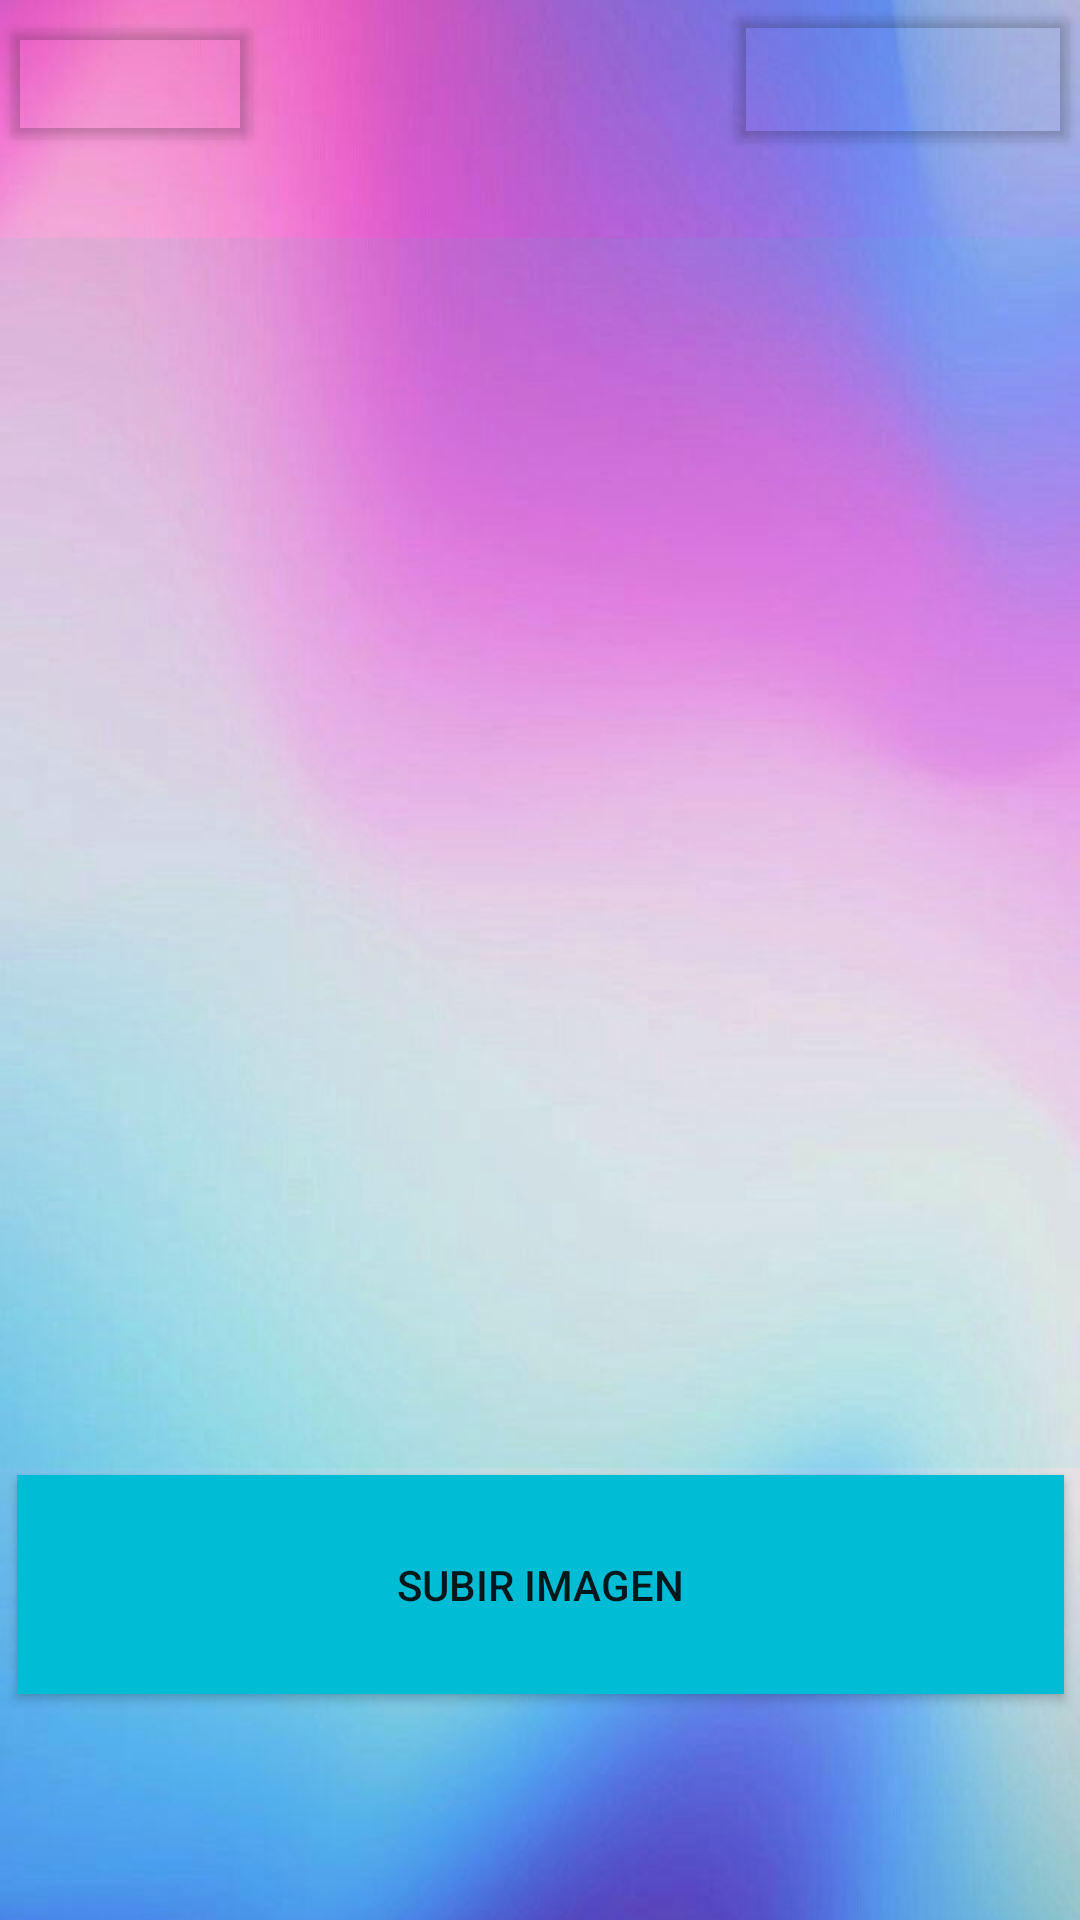

This screen was rendered from an Android layout file. Write that file and the resources it references.
<!-- AndroidManifest.xml: application theme Theme.DatosSensibles -->
<!-- res/layout/activity_menu.xml -->
<?xml version="1.0" encoding="utf-8"?>
<androidx.constraintlayout.widget.ConstraintLayout xmlns:android="http://schemas.android.com/apk/res/android"
    xmlns:app="http://schemas.android.com/apk/res-auto"
    xmlns:tools="http://schemas.android.com/tools"
    android:layout_width="match_parent"
    android:layout_height="match_parent"
    android:background="@drawable/menu"
    android:foregroundTint="@color/black"
    tools:context=".Menu">

    <ImageView
        android:id="@+id/image_preview"
        android:layout_width="417dp"
        android:layout_height="410dp"
        android:background="#122196F3"
        android:backgroundTint="@color/teal_200"
        android:src="@drawable/ic_launcher_foreground"
        app:layout_constraintBottom_toBottomOf="parent"
        app:layout_constraintEnd_toEndOf="parent"
        app:layout_constraintStart_toStartOf="parent"
        app:layout_constraintTop_toTopOf="parent"
        app:layout_constraintVertical_bias="0.345" />

    <Button
        android:id="@+id/btn_choose_image"
        android:layout_width="119dp"
        android:layout_height="53dp"
        android:backgroundTint="#00000000"
        android:gravity="center"
        app:icon="@drawable/editar__1_"
        app:iconGravity="textStart"
        app:iconSize="30dp"
        app:iconTint="@color/white"
        app:layout_constraintBottom_toBottomOf="parent"
        app:layout_constraintEnd_toEndOf="parent"
        app:layout_constraintHorizontal_bias="1.0"
        app:layout_constraintStart_toStartOf="parent"
        app:layout_constraintTop_toTopOf="parent"
        app:layout_constraintVertical_bias="0.0" />

    <Button
        android:id="@+id/btn_upload_image"
        android:layout_width="349dp"
        android:layout_height="73dp"
        android:background="@color/black"
        android:backgroundTint="#00BCD4"
        android:text="Subir Imagen"
        app:icon="@android:drawable/stat_sys_upload"
        app:iconGravity="textTop"
        app:layout_constraintBottom_toBottomOf="parent"
        app:layout_constraintEnd_toEndOf="parent"
        app:layout_constraintStart_toStartOf="parent"
        app:layout_constraintTop_toTopOf="parent"
        app:layout_constraintVertical_bias="0.867"
        app:strokeColor="#021312" />

    <Button
        android:id="@+id/salir"
        android:layout_width="wrap_content"
        android:layout_height="wrap_content"
        android:backgroundTint="#00FFFFFF"
        app:icon="?attr/actionModeCloseDrawable"
        app:iconTint="@color/white"
        app:layout_constraintBottom_toBottomOf="parent"
        app:layout_constraintEnd_toEndOf="parent"
        app:layout_constraintHorizontal_bias="0.0"
        app:layout_constraintStart_toStartOf="parent"
        app:layout_constraintTop_toTopOf="parent"
        app:layout_constraintVertical_bias="0.007" />

</androidx.constraintlayout.widget.ConstraintLayout>
<!-- resources referenced by this layout -->
<resources>
  <!-- drawable menu: png bitmap (drawable, 788814 bytes) -->
  <style name="Theme.DatosSensibles" parent="Theme.MaterialComponents.DayNight.DarkActionBar">
          
          <item name="colorPrimary">@color/purple_500</item>
          <item name="colorPrimaryVariant">@color/purple_700</item>
          <item name="colorOnPrimary">@color/white</item>
          
          <item name="colorSecondary">@color/teal_200</item>
          <item name="colorSecondaryVariant">@color/teal_700</item>
          <item name="colorOnSecondary">@color/black</item>
          
          <item name="android:statusBarColor" tools:targetApi="l">?attr/colorPrimaryVariant</item>
          
      </style>
  <!-- not gathered from this repository: default colours our renderer supplied (Android Studio template values) -->
  <color name="purple_500">#FF6200EE</color>
  <color name="purple_700">#FF3700B3</color>
  <color name="teal_200">#FF03DAC5</color>
  <color name="teal_700">#FF018786</color>
  <color name="black">#FF000000</color>
  <color name="white">#FFFFFFFF</color>
</resources>
